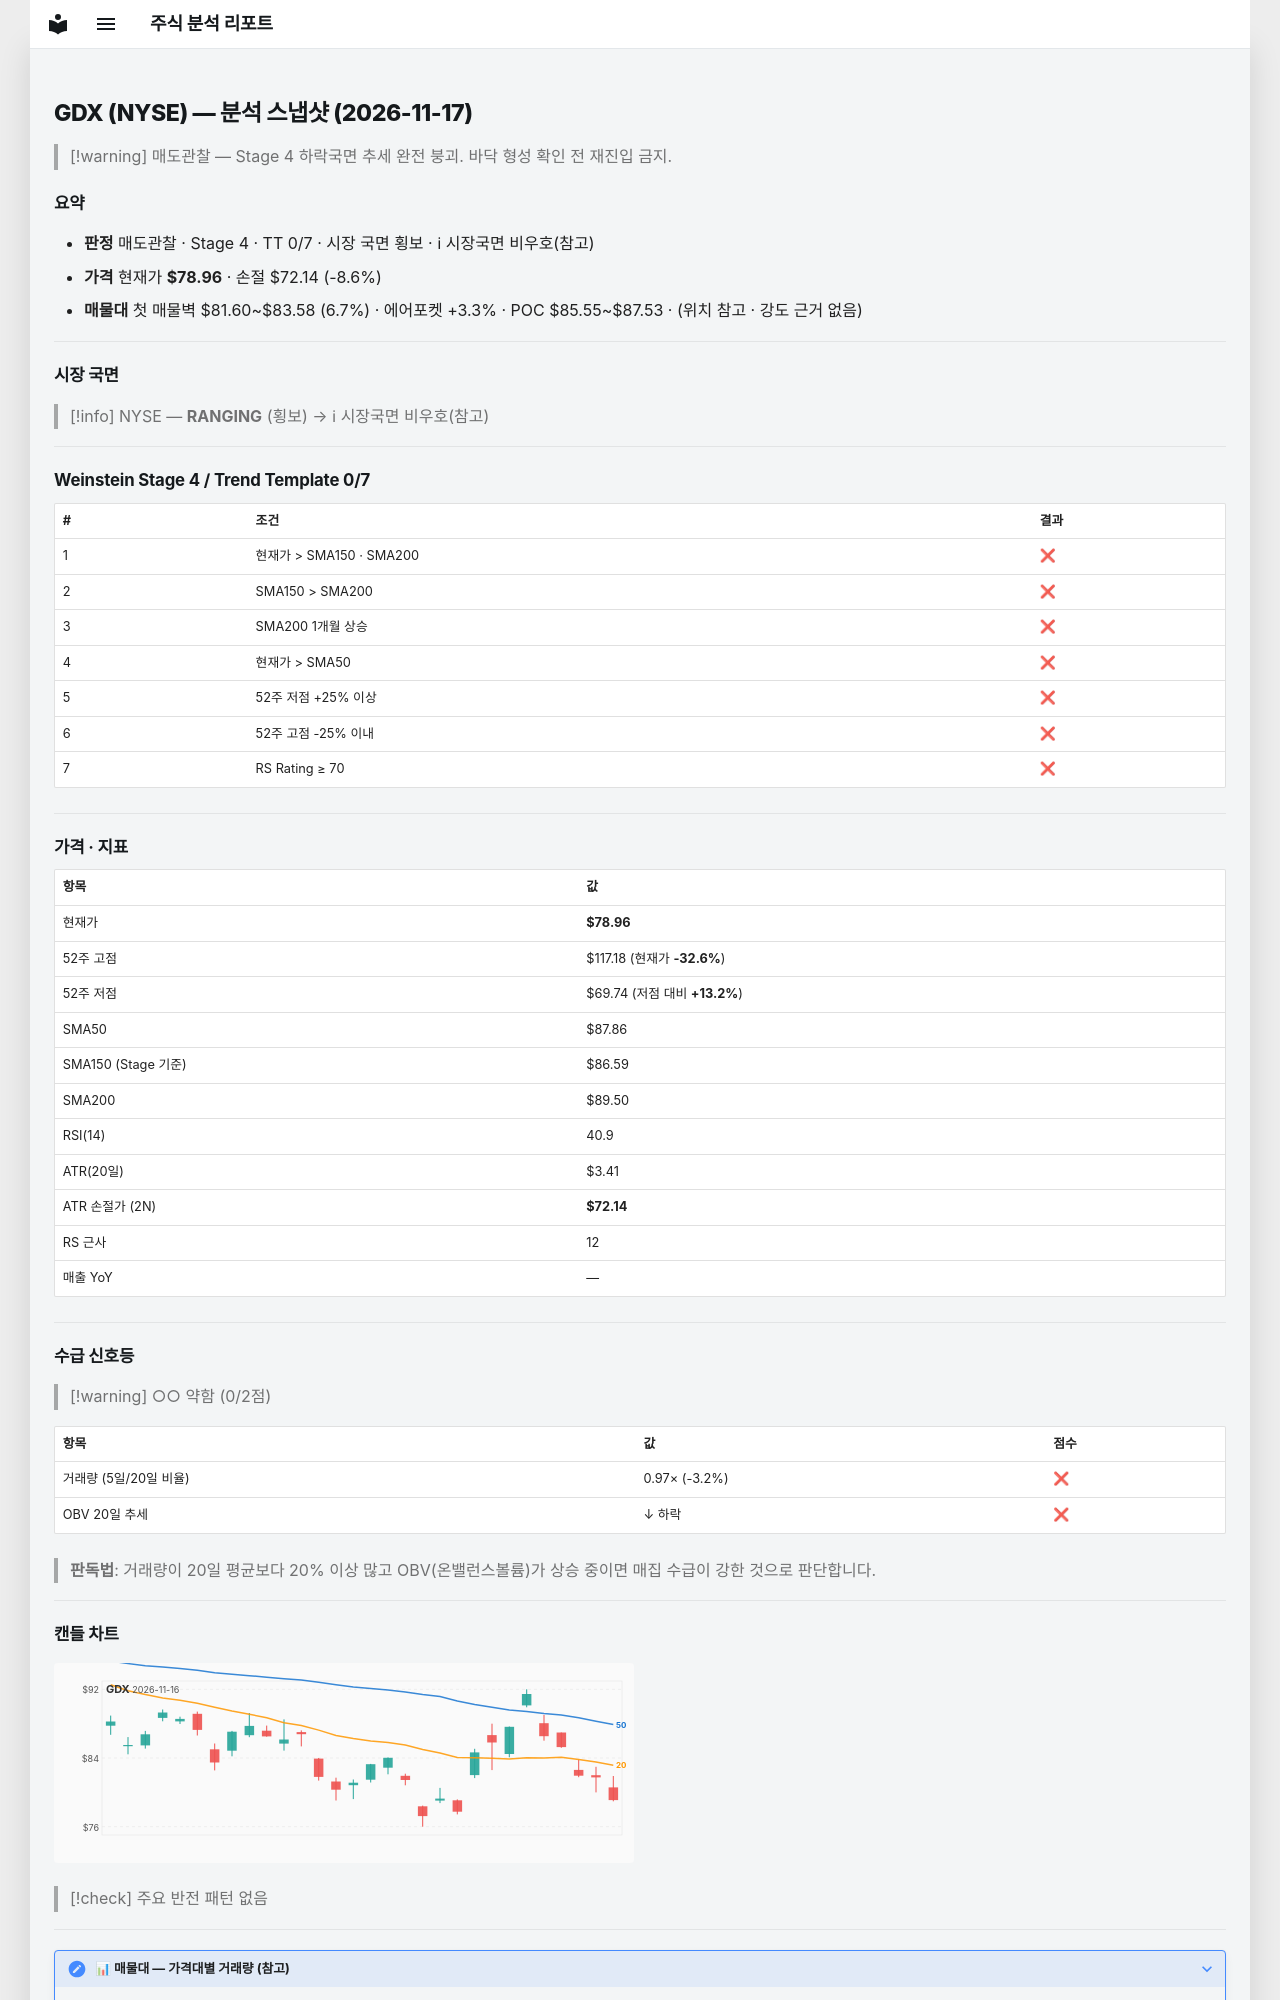

repository: soloandco/stock-reports · page: snapshots/GDX-2026-11-17/index.html · generator: mkdocs

---
type: analysis-snapshot
title: GDX 분석 스냅샷
ticker: GDX
market: NYSE
created: 2026-11-17
updated: 2026-11-17
bar-date: 2026-11-16
verdict: 매도관찰
real-rr: 3.92
sma50-gap-pct: -10.1
weekly-position: 저항대아래
weekly-overhead-price: 105.67
weekly-overhead-pct: 33.8
stage: 4
trend-template-score: 0
tt-max: 7
ma-set: sma-50-150-200
price: 78.95999908447266
stop-price: 72.14174245904235
market-regime: RANGING
supply-demand-score: 0/2
supply-demand-label: 약함
status: tracking
tags:
  - stock-agent
  - watchlist
  - GDX
  - analysis
related:
  - "[[analysis-template]]"
---

# GDX (NYSE) — 분석 스냅샷 (2026-11-17)

> [!warning] 매도관찰 — Stage 4 하락국면
> 추세 완전 붕괴. 바닥 형성 확인 전 재진입 금지.

## 요약

- **판정** 매도관찰 · Stage 4 · TT 0/7 · 시장 국면 횡보 · ℹ 시장국면 비우호(참고)
- **가격** 현재가 **$78.96** · 손절 $72.14 (-8.6%)
- **매물대** 첫 매물벽 $81.60~$83.58 (6.7%) · 에어포켓 +3.3% · POC $85.55~$87.53 · (위치 참고 · 강도 근거 없음)

---

## 시장 국면

> [!info] NYSE — **RANGING** (횡보) → ℹ 시장국면 비우호(참고)

---

## Weinstein Stage 4 / Trend Template 0/7

| # | 조건 | 결과 |
|---|------|------|
| 1 | 현재가 > SMA150 · SMA200 | ❌ |
| 2 | SMA150 > SMA200 | ❌ |
| 3 | SMA200 1개월 상승 | ❌ |
| 4 | 현재가 > SMA50 | ❌ |
| 5 | 52주 저점 +25% 이상 | ❌ |
| 6 | 52주 고점 -25% 이내 | ❌ |
| 7 | RS Rating ≥ 70 | ❌ |

---

## 가격 · 지표

| 항목 | 값 |
|------|---|
| 현재가 | **$78.96** |
| 52주 고점 | $117.18 (현재가 **-32.6%**) |
| 52주 저점 | $69.74 (저점 대비 **+13.2%**) |
| SMA50 | $87.86 |
| SMA150 (Stage 기준) | $86.59 |
| SMA200 | $89.50 |
| RSI(14) | 40.9 |
| ATR(20일) | $3.41 |
| ATR 손절가 (2N) | **$72.14** |
| RS 근사 | 12 |
| 매출 YoY | — |

---
## 수급 신호등

> [!warning] ○○ 약함 (0/2점)

| 항목 | 값 | 점수 |
|------|------|------|
| 거래량 (5일/20일 비율) | 0.97× (-3.2%) | ❌ |
| OBV 20일 추세 | ↓ 하락 | ❌ |

> **판독법**: 거래량이 20일 평균보다 20% 이상 많고 OBV(온밸런스볼륨)가 상승 중이면 매집 수급이 강한 것으로 판단합니다.

---
